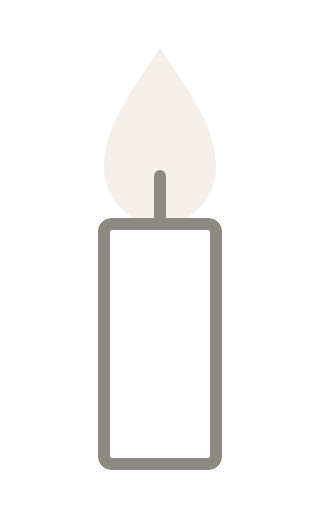
t = 0.00 s
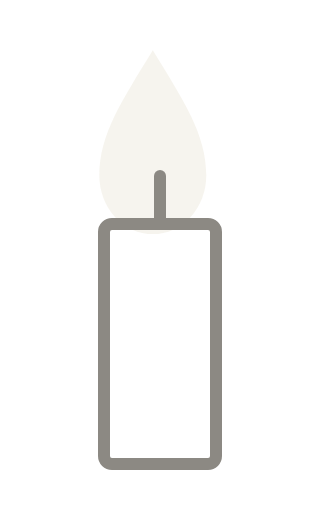
t = 0.30 s
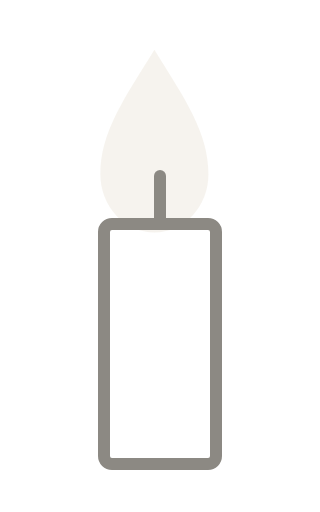
t = 0.50 s
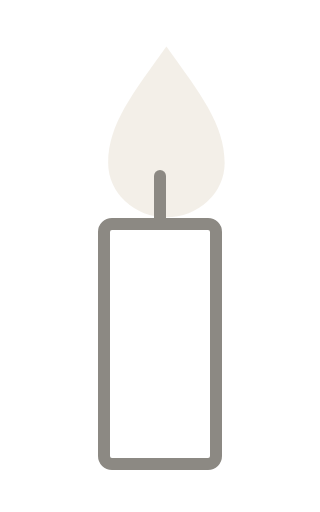
t = 0.80 s
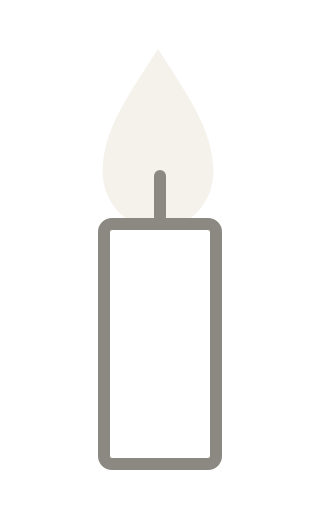
t = 1.10 s
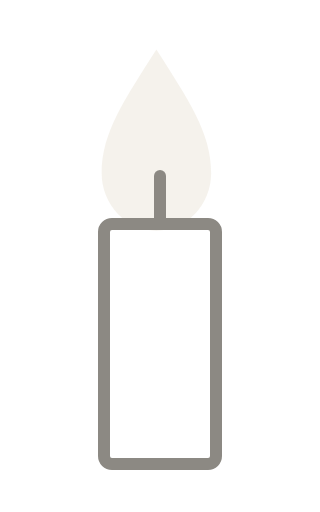
t = 1.30 s

The animated SVG that drew these frames (rendered in a browser with its animation timeline set to each time). Animation: 2 SMIL elements (animate=1,animateTransform=1); one cycle of 1.60 s, repeats indefinitely.

<svg xmlns="http://www.w3.org/2000/svg" width="40" height="64" viewBox="0 0 40 64" fill="none">
  <!-- A candle that flickers while a photograph loads -->
  <path d="M20 6c4 6 7 10 7 15a7 7 0 0 1-14 0c0-5 3-9 7-15Z" fill="#F2EEE6" opacity="0.85">
    <animateTransform attributeName="transform" type="scale" values="1 1;0.94 1.06;1.04 0.97;0.97 1.04;1 1" dur="1.6s" repeatCount="indefinite" additive="sum"/>
    <animate attributeName="opacity" values="0.85;0.6;0.9;0.7;0.85" dur="1.6s" repeatCount="indefinite"/>
  </path>
  <path d="M20 22v6" stroke="#8C8983" stroke-width="1.5" stroke-linecap="round"/>
  <rect x="13" y="28" width="14" height="30" rx="1" stroke="#8C8983" stroke-width="1.5"/>
</svg>
